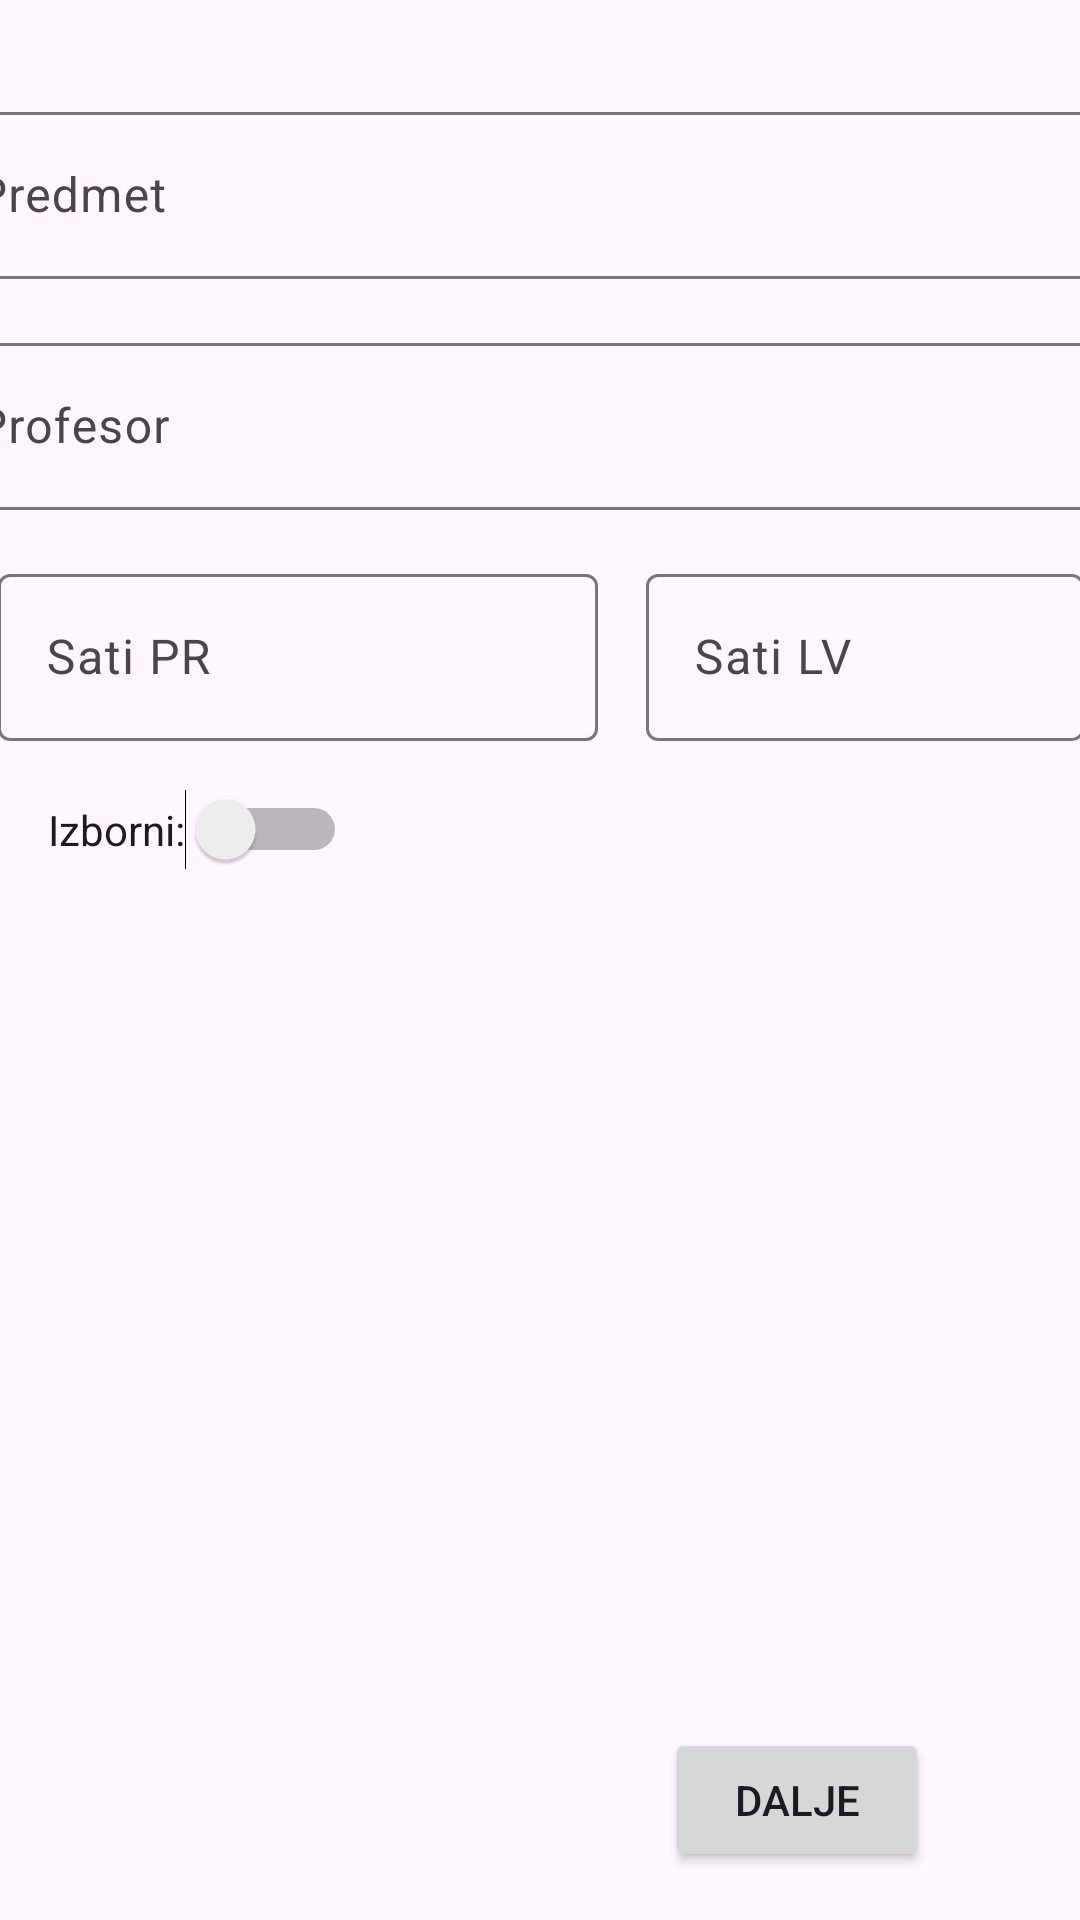

Reconstruct the res/layout file that produces this screen, plus the resources it refers to.
<!-- AndroidManifest.xml: application theme Theme.PMALV1 -->
<!-- res/layout/activity_student_info.xml -->
<?xml version="1.0" encoding="utf-8"?>
<androidx.constraintlayout.widget.ConstraintLayout xmlns:android="http://schemas.android.com/apk/res/android"
    xmlns:app="http://schemas.android.com/apk/res-auto"
    xmlns:tools="http://schemas.android.com/tools"
    android:layout_width="match_parent"
    android:layout_height="match_parent"
    tools:context=".StudentInfoActivity">

    <Button
        android:id="@+id/btnSIA"
        android:layout_width="wrap_content"
        android:layout_height="wrap_content"
        android:layout_marginEnd="16dp"
        android:layout_marginBottom="16dp"
        android:text="Dalje"
        app:layout_constraintBottom_toBottomOf="parent"
        app:layout_constraintEnd_toEndOf="parent"
        app:layout_constraintHorizontal_bias="0.866"
        app:layout_constraintStart_toStartOf="parent" />

    <com.google.android.material.textfield.TextInputLayout
        android:id="@+id/layoutpredmet"
        android:layout_width="409dp"
        android:layout_height="wrap_content"
        android:layout_marginStart="16dp"
        android:layout_marginTop="32dp"
        android:layout_marginEnd="16dp"
        app:layout_constraintEnd_toEndOf="parent"
        app:layout_constraintStart_toStartOf="parent"
        app:layout_constraintTop_toTopOf="parent">

        <com.google.android.material.textfield.TextInputEditText
            android:id="@+id/textPredmet"
            android:layout_width="match_parent"
            android:layout_height="wrap_content"
            android:hint="Predmet" />
    </com.google.android.material.textfield.TextInputLayout>

    <com.google.android.material.textfield.TextInputLayout
        android:id="@+id/textInputLayout"
        android:layout_width="409dp"
        android:layout_height="wrap_content"
        android:layout_marginStart="16dp"
        android:layout_marginTop="16dp"
        android:layout_marginEnd="16dp"
        app:layout_constraintEnd_toEndOf="parent"
        app:layout_constraintStart_toStartOf="parent"
        app:layout_constraintTop_toBottomOf="@+id/layoutpredmet">

        <com.google.android.material.textfield.TextInputEditText
            android:id="@+id/textProfesor"
            android:layout_width="match_parent"
            android:layout_height="wrap_content"
            android:hint="Profesor" />
    </com.google.android.material.textfield.TextInputLayout>

    <LinearLayout
        android:id="@+id/linearLayout2"
        android:layout_width="394dp"
        android:layout_height="61dp"
        android:layout_marginTop="16dp"
        android:orientation="horizontal"
        app:layout_constraintEnd_toEndOf="parent"
        app:layout_constraintStart_toStartOf="parent"
        app:layout_constraintTop_toBottomOf="@+id/textInputLayout">

        <com.google.android.material.textfield.TextInputLayout
            android:layout_width="wrap_content"
            android:layout_height="match_parent"
            android:layout_marginStart="16dp"
            android:layout_marginEnd="16dp"
            android:minWidth="200dp">

            <com.google.android.material.textfield.TextInputEditText
                android:id="@+id/textSatiPR"
                android:layout_width="match_parent"
                android:layout_height="wrap_content"
                android:hint="Sati PR"
                android:inputType="number" />
        </com.google.android.material.textfield.TextInputLayout>

        <com.google.android.material.textfield.TextInputLayout
            android:layout_width="wrap_content"
            android:layout_height="match_parent">

            <com.google.android.material.textfield.TextInputEditText
                android:id="@+id/textSatiLV"
                android:layout_width="match_parent"
                android:layout_height="wrap_content"
                android:layout_marginEnd="16dp"
                android:hint="Sati LV"
                android:inputType="number"
                android:minWidth="200dp" />
        </com.google.android.material.textfield.TextInputLayout>
    </LinearLayout>

    <Switch
        android:id="@+id/switch1"
        android:layout_width="wrap_content"
        android:layout_height="wrap_content"
        android:layout_marginStart="16dp"
        android:layout_marginTop="16dp"
        android:showText="false"
        android:text="Izborni:"
        app:layout_constraintStart_toStartOf="parent"
        app:layout_constraintTop_toBottomOf="@+id/linearLayout2" />

</androidx.constraintlayout.widget.ConstraintLayout>
<!-- resources referenced by this layout -->
<resources>
  <style name="Theme.PMALV1" parent="Base.Theme.PMALV1" />
  <style name="Base.Theme.PMALV1" parent="Theme.Material3.DayNight.NoActionBar">
          
          
      </style>
</resources>
